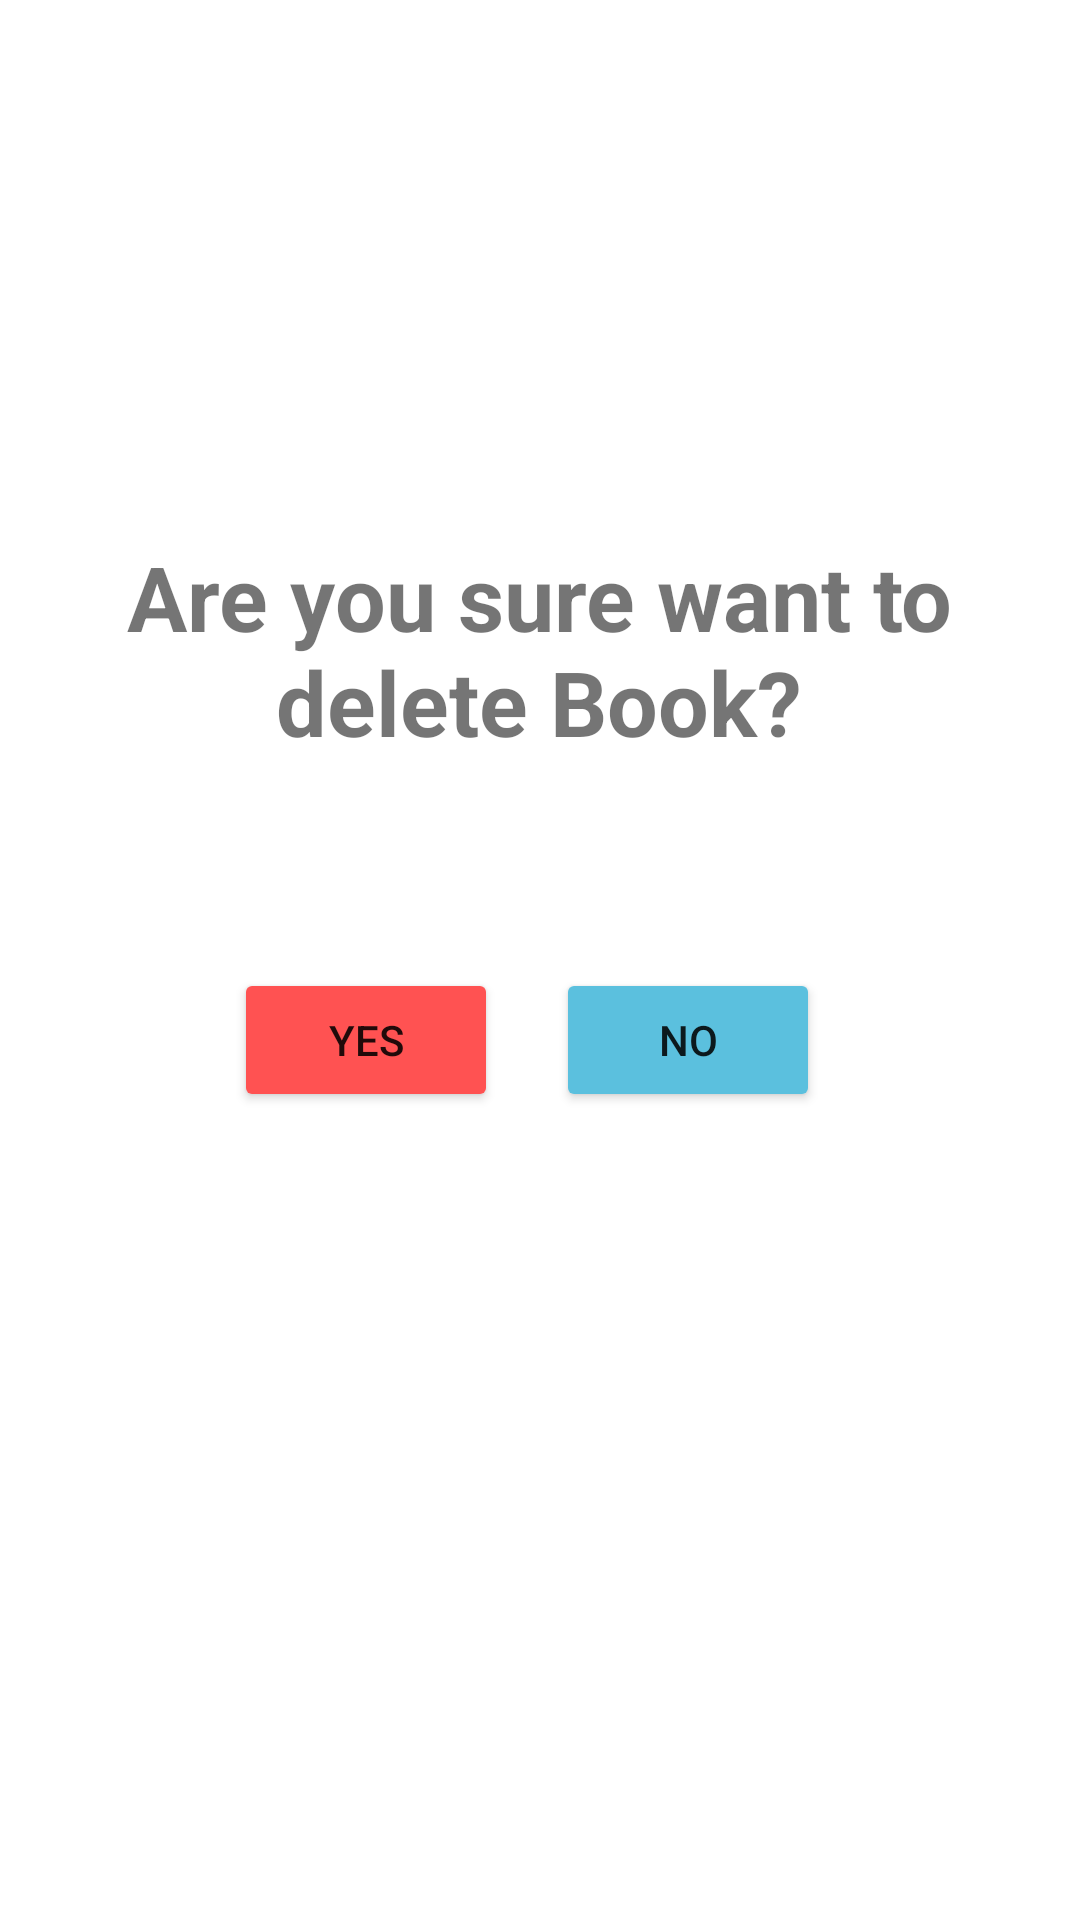

Reconstruct the res/layout file that produces this screen, plus the resources it refers to.
<!-- AndroidManifest.xml: application theme Theme.LibraryManagementSystem -->
<!-- res/layout/activity_delete_book.xml -->
<?xml version="1.0" encoding="utf-8"?>
<androidx.constraintlayout.widget.ConstraintLayout xmlns:android="http://schemas.android.com/apk/res/android"
    xmlns:app="http://schemas.android.com/apk/res-auto"
    xmlns:tools="http://schemas.android.com/tools"
    android:layout_width="match_parent"
    android:layout_height="match_parent"
    tools:context=".DeleteBook">

    <TextView
        android:id="@+id/viewText1"
        android:layout_width="296dp"
        android:layout_height="115dp"
        android:gravity="center"
        android:text="Are you sure want to delete Book?"
        android:textSize="30dp"
        android:textStyle="bold"
        app:layout_constraintBottom_toBottomOf="parent"
        app:layout_constraintEnd_toEndOf="parent"
        app:layout_constraintHorizontal_bias="0.495"
        app:layout_constraintStart_toStartOf="parent"
        app:layout_constraintTop_toTopOf="parent"
        app:layout_constraintVertical_bias="0.303" />

    <Button
        android:id="@+id/button6"
        android:layout_width="wrap_content"
        android:layout_height="wrap_content"
        android:text="Yes"
        app:backgroundTint="#FF5252"
        app:layout_constraintBottom_toBottomOf="parent"
        app:layout_constraintEnd_toStartOf="@+id/button7"
        app:layout_constraintHorizontal_bias="0.803"
        app:layout_constraintStart_toStartOf="parent"
        app:layout_constraintTop_toBottomOf="@+id/viewText1"
        app:layout_constraintVertical_bias="0.153"
        android:onClick="onYes"/>

    <Button
        android:id="@+id/button7"
        android:layout_width="wrap_content"
        android:layout_height="wrap_content"
        android:text="No"
        app:backgroundTint="#5bc0de"
        app:layout_constraintBottom_toBottomOf="parent"
        app:layout_constraintEnd_toEndOf="parent"
        app:layout_constraintHorizontal_bias="0.681"
        app:layout_constraintStart_toStartOf="parent"
        app:layout_constraintTop_toBottomOf="@+id/viewText1"
        app:layout_constraintVertical_bias="0.153"
        android:onClick="onNo"/>

</androidx.constraintlayout.widget.ConstraintLayout>
<!-- resources referenced by this layout -->
<resources>
  <style name="Theme.LibraryManagementSystem" parent="Theme.MaterialComponents.DayNight.DarkActionBar">
          
          <item name="colorPrimary">@color/colorPrimary</item>
          <item name="colorPrimaryVariant">@color/purple_700</item>
          <item name="colorOnPrimary">@color/white</item>
          
          <item name="colorSecondary">@color/teal_200</item>
          <item name="colorSecondaryVariant">@color/teal_700</item>
          <item name="colorOnSecondary">@color/black</item>
          
          <item name="android:statusBarColor" tools:targetApi="l">?attr/colorPrimaryVariant</item>
          
      </style>
  <color name="colorPrimary">#2196F3</color>
  <color name="purple_700">#FF3700B3</color>
  <color name="white">#FFFFFFFF</color>
  <color name="teal_200">#FF03DAC5</color>
  <color name="teal_700">#FF018786</color>
  <color name="black">#FF000000</color>
</resources>
